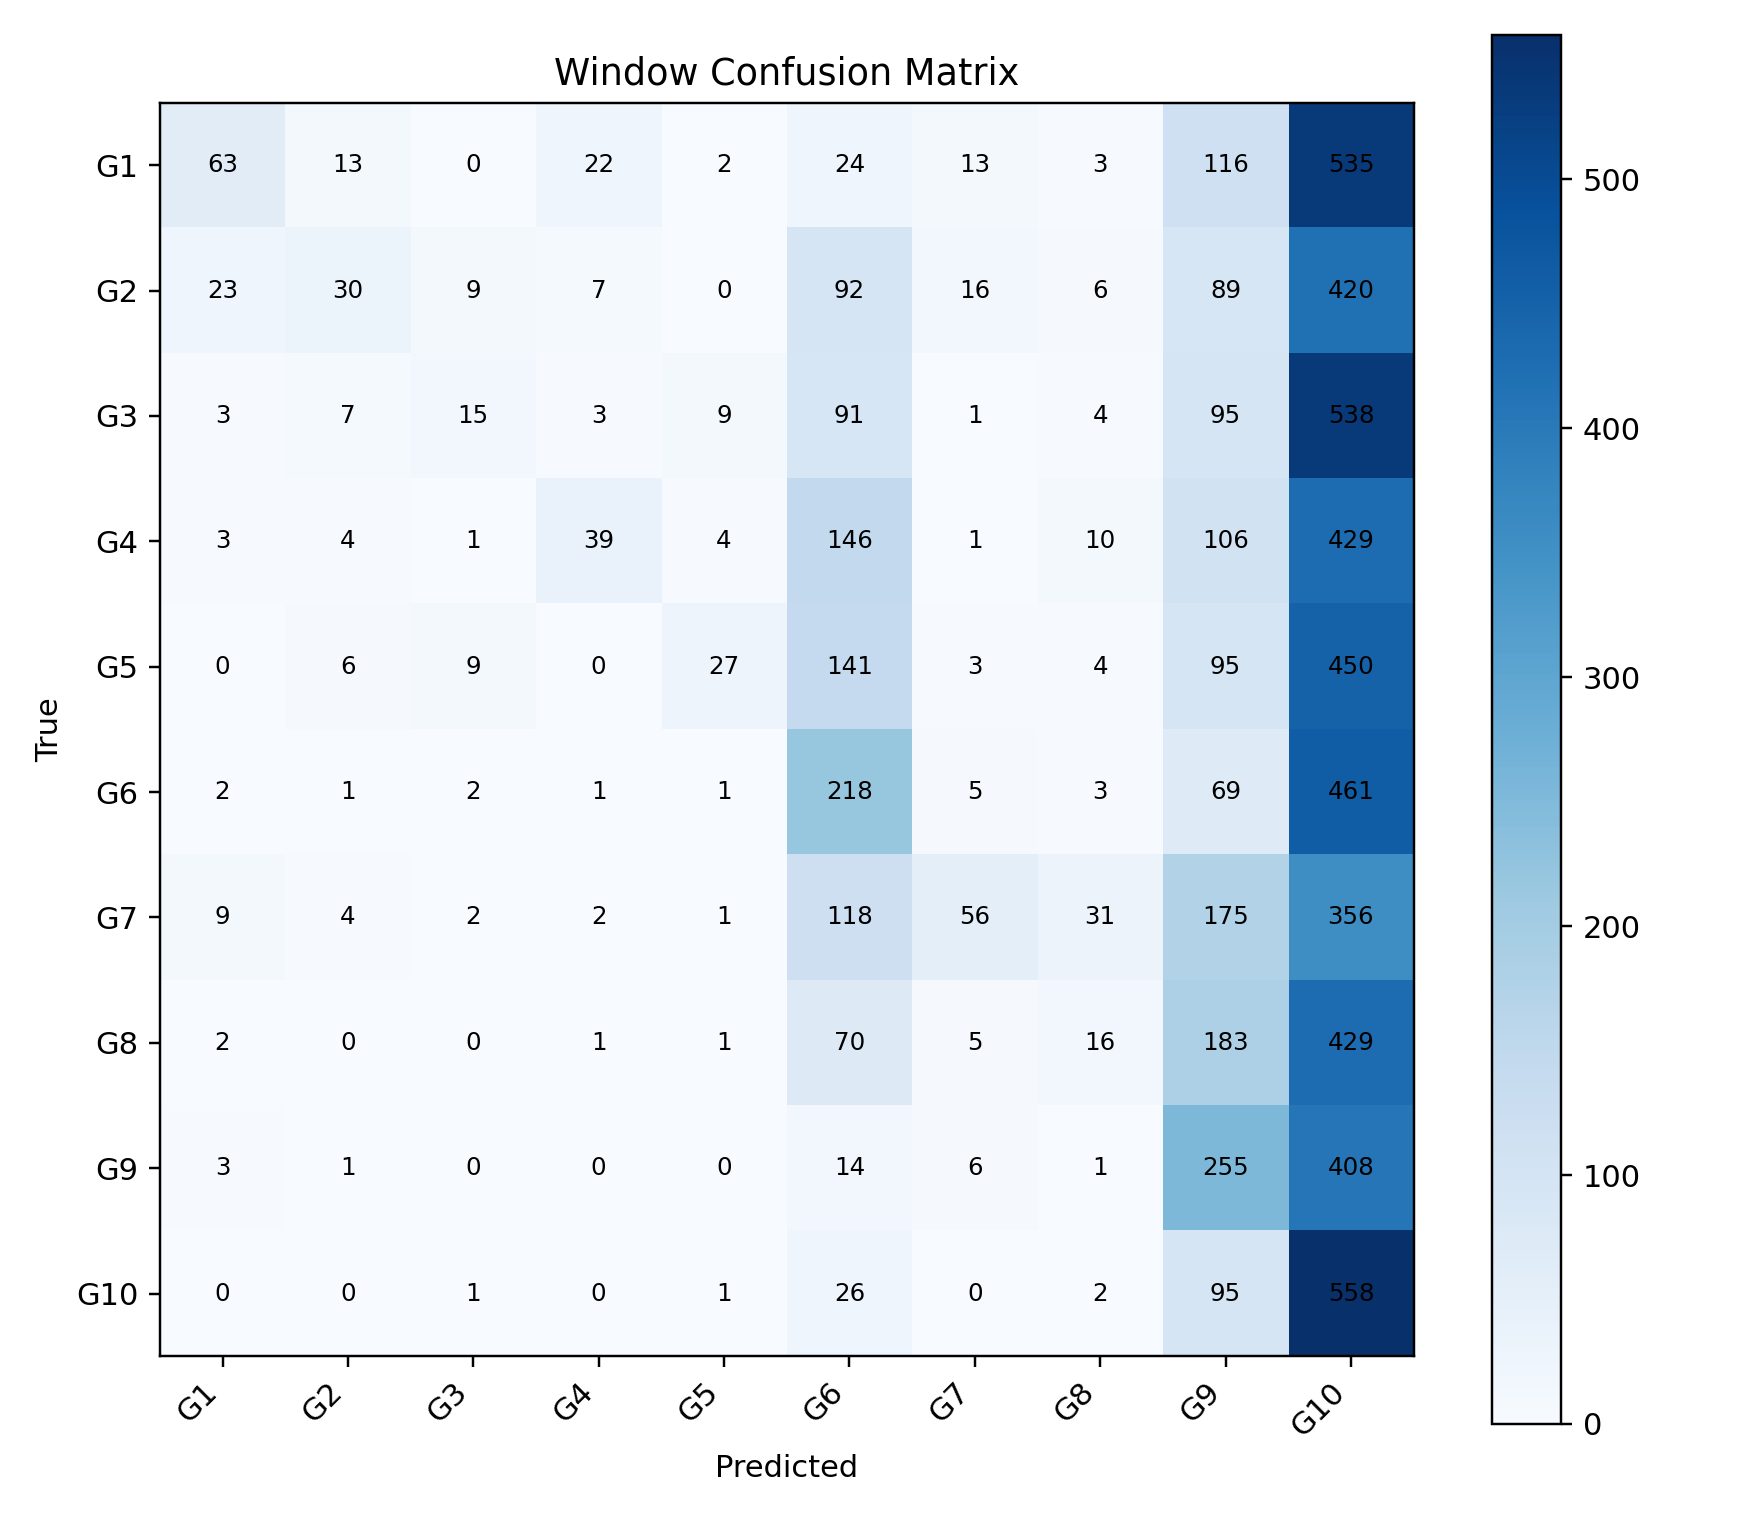

The file beside this chart, header and first rows:
, G1, G2, G3, G4, G5, G6, G7, G8, G9, G10
G1, 63, 13, 0, 22, 2, 24, 13, 3, 116, 535
G2, 23, 30, 9, 7, 0, 92, 16, 6, 89, 420
G3, 3, 7, 15, 3, 9, 91, 1, 4, 95, 538
G4, 3, 4, 1, 39, 4, 146, 1, 10, 106, 429
G5, 0, 6, 9, 0, 27, 141, 3, 4, 95, 450
G6, 2, 1, 2, 1, 1, 218, 5, 3, 69, 461
G7, 9, 4, 2, 2, 1, 118, 56, 31, 175, 356
G8, 2, 0, 0, 1, 1, 70, 5, 16, 183, 429
G9, 3, 1, 0, 0, 0, 14, 6, 1, 255, 408
G10, 0, 0, 1, 0, 1, 26, 0, 2, 95, 558
